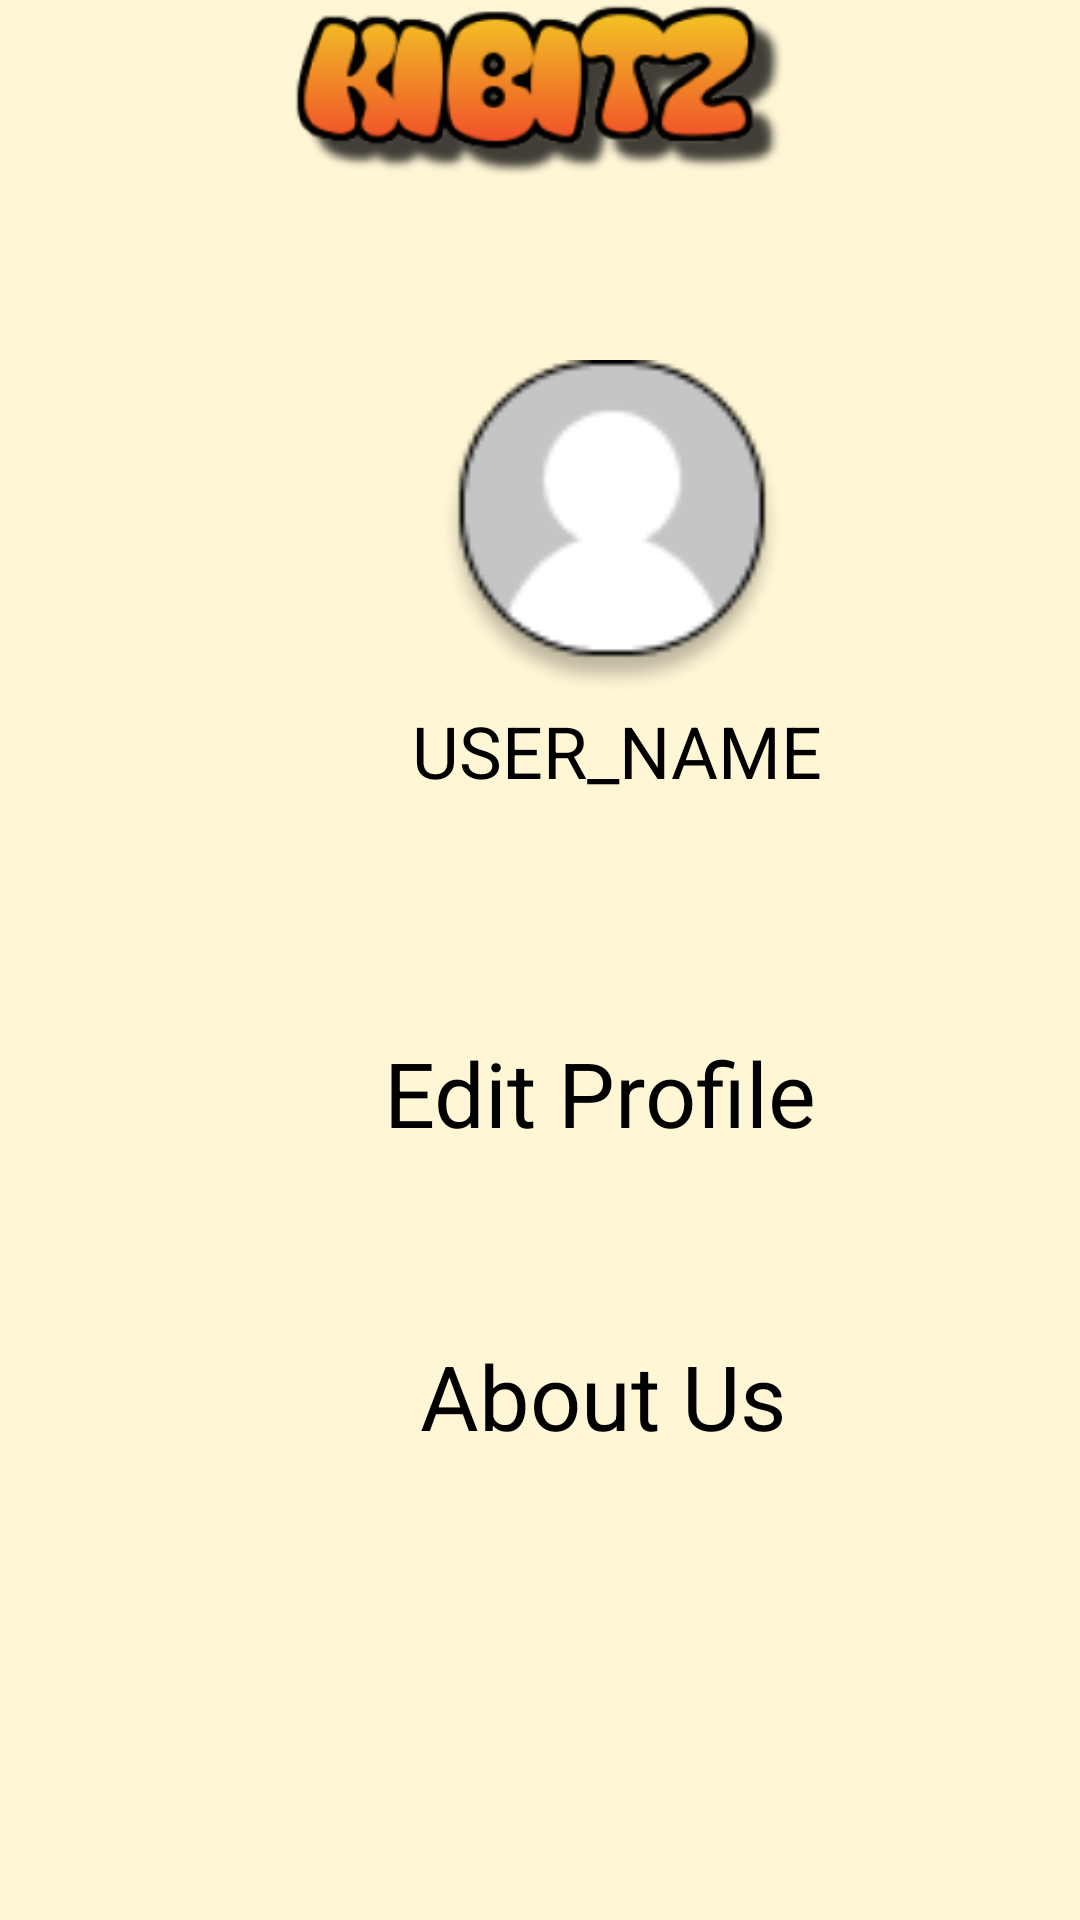

The Android layout XML behind this screen, and the referenced resources:
<!-- AndroidManifest.xml: application theme AppTheme -->
<!-- res/layout/activity_settings_page.xml -->
<?xml version="1.0" encoding="utf-8"?>

<androidx.constraintlayout.widget.ConstraintLayout xmlns:android="http://schemas.android.com/apk/res/android"
    xmlns:app="http://schemas.android.com/apk/res-auto"
    xmlns:tools="http://schemas.android.com/tools"
    android:layout_width="match_parent"
    android:layout_height="match_parent"
    android:background="@color/colorBackground"
    tools:context=".MainActivity">

    

    <TextView
        android:id="@+id/user_name_"
        android:layout_width="191dp"
        android:layout_height="30dp"
        android:layout_alignParentStart="true"
        android:layout_alignParentLeft="true"
        android:layout_alignParentTop="true"
        android:layout_marginStart="110dp"
        android:layout_marginLeft="110dp"
        android:layout_marginTop="234dp"
        android:gravity="top"
        android:text="@string/user_name_"
        android:textAlignment="center"
        android:textAppearance="@style/say_hi_"
        app:fontFamily="@font/rubik_mono_one_regular"
        app:layout_constraintStart_toStartOf="parent"
        app:layout_constraintTop_toTopOf="parent"
        tools:ignore="RtlCompat" />

    <TextView
        android:id="@+id/about_us"
        android:layout_width="129dp"
        android:layout_height="44dp"
        android:layout_alignParentStart="true"
        android:layout_alignParentLeft="true"
        android:layout_alignParentTop="true"
        android:layout_marginStart="140dp"
        android:layout_marginLeft="140dp"
        android:layout_marginTop="64dp"
        android:gravity="top"
        android:text="@string/about_us"
        app:fontFamily="@font/rokkitt_variablefont_wght"
        android:textAppearance="@style/about_us"
        app:layout_constraintStart_toStartOf="parent"
        app:layout_constraintTop_toBottomOf="@+id/edit_profile" />

    <ImageView
        android:id="@+id/imageView"
        android:layout_width="128dp"
        android:layout_height="111dp"
        android:layout_marginStart="140dp"
        android:layout_marginLeft="140dp"
        android:layout_marginTop="120dp"
        android:contentDescription="@string/todo"
        app:layout_constraintStart_toStartOf="parent"
        app:layout_constraintTop_toTopOf="parent"
        app:srcCompat="@drawable/user" />

    <ImageView
        android:id="@+id/imageView2"
        android:layout_width="241dp"
        android:layout_height="60dp"
        android:contentDescription="@string/todo"
        app:layout_constraintBottom_toBottomOf="parent"
        app:layout_constraintEnd_toEndOf="parent"
        app:layout_constraintStart_toStartOf="parent"
        app:layout_constraintTop_toTopOf="parent"
        app:layout_constraintVertical_bias="0.001"
        app:srcCompat="@drawable/kibitz_logo" />

    <TextView
        android:id="@+id/edit_profile"
        android:layout_width="149dp"
        android:layout_height="37dp"
        android:layout_alignParentStart="true"
        android:layout_alignParentLeft="true"
        android:layout_alignParentTop="true"
        android:layout_marginStart="128dp"
        android:layout_marginLeft="128dp"
        android:layout_marginTop="80dp"
        android:gravity="top"
        android:text="@string/edit_profil"
        app:fontFamily="@font/rokkitt_variablefont_wght"
        android:textAppearance="@style/about_us"
        app:layout_constraintStart_toStartOf="parent"
        app:layout_constraintTop_toBottomOf="@+id/user_name_" />


</androidx.constraintlayout.widget.ConstraintLayout>
<!-- resources referenced by this layout -->
<resources>
  <color name="colorBackground">#FFF6D6</color>
  <!-- drawable kibitz_logo: png bitmap (drawable-v24, 18594 bytes) -->
  <!-- drawable user: png bitmap (drawable-v24, 3488 bytes) -->
  <string name="about_us">About Us</string>
  <string name="edit_profil">Edit Profile</string>
  <string name="todo">TODO</string>
  <string name="user_name_">USER_NAME</string>
  <style name="about_us">
          <item name="android:textSize">30sp</item>
          <item name="android:textColor">#000000</item>
      </style>
  <style name="say_hi_">
          <item name="android:textSize">24sp</item>
          <item name="android:textColor">#000000</item>
      </style>
  <style name="AppTheme" parent="Theme.AppCompat.Light.DarkActionBar">
          
          <item name="colorPrimary">@color/colorPrimary</item>
          <item name="colorPrimaryDark">@color/colorPrimaryDark</item>
          <item name="colorAccent">@color/colorAccent</item>
      </style>
  <color name="colorPrimary">#6200EE</color>
  <color name="colorPrimaryDark">#3700B3</color>
  <color name="colorAccent">#03DAC5</color>
</resources>
